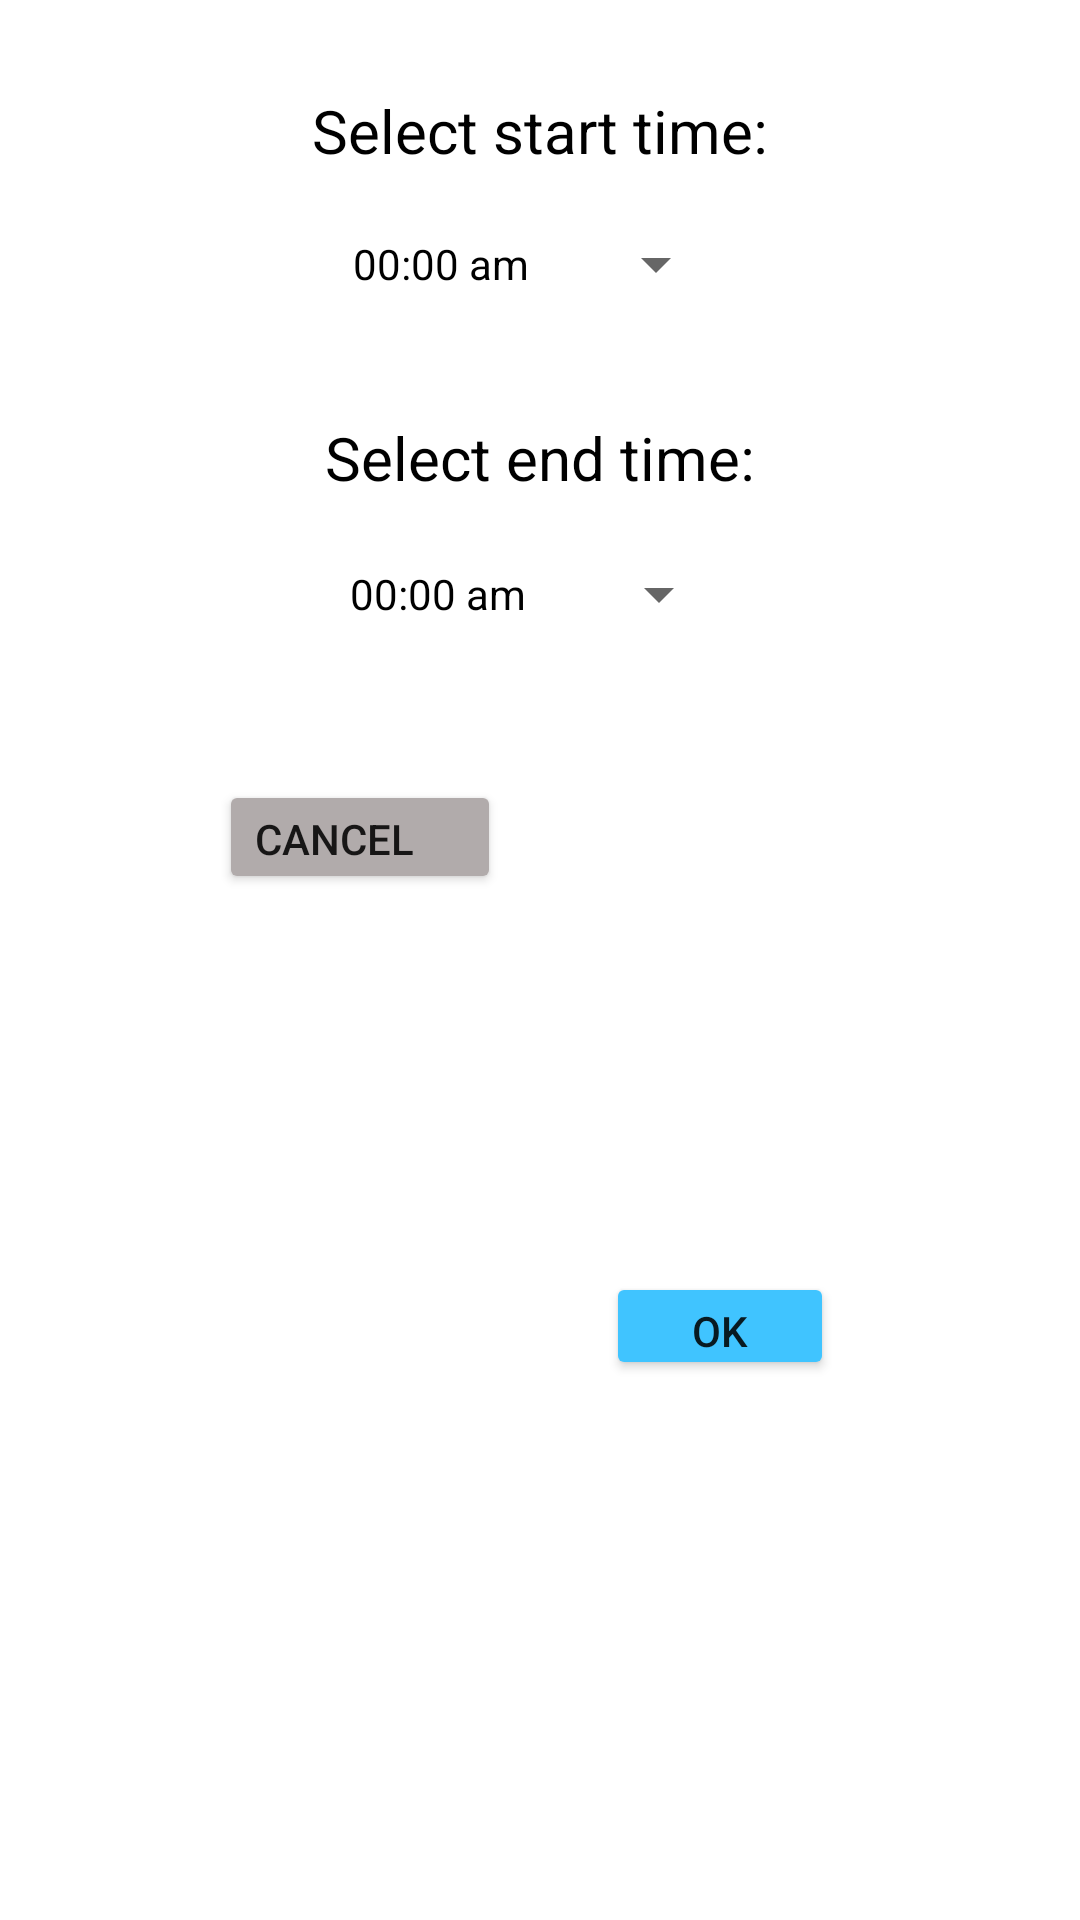

Write the Android layout XML for this screen, with the resource values it uses.
<!-- AndroidManifest.xml: application theme Theme.MyGuide -->
<!-- res/layout/picktime_dialog.xml -->
<?xml version="1.0" encoding="utf-8"?>
<androidx.constraintlayout.widget.ConstraintLayout xmlns:android="http://schemas.android.com/apk/res/android"
    xmlns:tools="http://schemas.android.com/tools"
    android:layout_width="match_parent"
    android:layout_height="wrap_content"
    xmlns:app="http://schemas.android.com/apk/res-auto"
    android:gravity="center_horizontal">

    <TextView
        android:id="@+id/tvtime1"
        android:layout_width="wrap_content"
        android:layout_height="wrap_content"
        android:text="Select start time:"
        android:textSize="20sp"
        android:textColor="@color/black"
        android:layout_marginTop="30dp"
        app:layout_constraintLeft_toLeftOf="parent"
        app:layout_constraintRight_toRightOf="parent"
        app:layout_constraintTop_toTopOf="parent"/>

    <Button
        android:id="@+id/datePicker"
        style="?android:spinnerStyle"
        android:layout_width="125dp"
        android:layout_height="42dp"
        android:layout_marginTop="10dp"
        android:text="00:00 am"
        android:textColor="@color/black"
        app:layout_constraintLeft_toLeftOf="parent"
        app:layout_constraintRight_toRightOf="parent"
        app:layout_constraintTop_toBottomOf="@id/tvtime1" />

    <TextView
        android:id="@+id/tvtime2"
        android:layout_width="wrap_content"
        android:layout_height="wrap_content"
        android:text="Select end time:"
        android:textSize="20sp"
        android:textColor="@color/black"
        android:layout_marginTop="30dp"
        app:layout_constraintLeft_toLeftOf="parent"
        app:layout_constraintRight_toRightOf="parent"
        app:layout_constraintTop_toBottomOf="@id/datePicker"/>

    <Button
        android:id="@+id/datePicker2"
        style="?android:spinnerStyle"
        android:layout_width="127dp"
        android:layout_height="44dp"
        android:layout_marginTop="10dp"
        android:text="00:00 am"
        android:textColor="@color/black"
        app:layout_constraintLeft_toLeftOf="parent"
        app:layout_constraintRight_toRightOf="parent"
        app:layout_constraintTop_toBottomOf="@id/tvtime2" />


    <Button
        android:id="@+id/btnCancelPickTime"
        android:layout_width="94dp"
        android:layout_height="38dp"
        android:layout_marginTop="40dp"
        android:layout_marginEnd="120dp"
        android:backgroundTint="#B1ABAB"
        android:gravity="top|left"
        android:text="Cancel"
        app:layout_constraintEnd_toEndOf="parent"
        app:layout_constraintStart_toStartOf="parent"
        app:layout_constraintTop_toBottomOf="@+id/datePicker2" />

    <Button
        android:id="@+id/btnOkayPickTime"
        android:layout_width="76dp"
        android:layout_height="36dp"
        android:layout_marginStart="120dp"
        android:layout_marginBottom="16dp"
        android:backgroundTint="#40C4FF"
        android:text="Ok"
        app:layout_constraintBottom_toBottomOf="parent"
        app:layout_constraintEnd_toEndOf="parent"
        app:layout_constraintStart_toStartOf="parent"
        app:layout_constraintTop_toTopOf="@+id/btnCancelPickTime" />


</androidx.constraintlayout.widget.ConstraintLayout>
<!-- resources referenced by this layout -->
<resources>
  <color name="black">#FF000000</color>
  <style name="Theme.MyGuide" parent="Theme.MaterialComponents.DayNight.NoActionBar">
          
          <item name="colorPrimary">@color/purple_500</item>
          <item name="colorPrimaryVariant">@color/purple_700</item>
          <item name="colorOnPrimary">@color/white</item>
          
          <item name="colorSecondary">@color/teal_200</item>
          <item name="colorSecondaryVariant">@color/teal_700</item>
          <item name="colorOnSecondary">@color/black</item>
          
          <item name="android:statusBarColor" tools:targetApi="l">?attr/colorPrimaryVariant</item>
          
          <item name="android:windowTranslucentStatus">true</item>
          <item name="android:windowTranslucentNavigation">true</item>
      </style>
  <color name="purple_500">#FF6200EE</color>
  <color name="purple_700">#FF3700B3</color>
  <color name="white">#FFFFFFFF</color>
  <color name="teal_200">#FF03DAC5</color>
  <color name="teal_700">#FF018786</color>
</resources>
